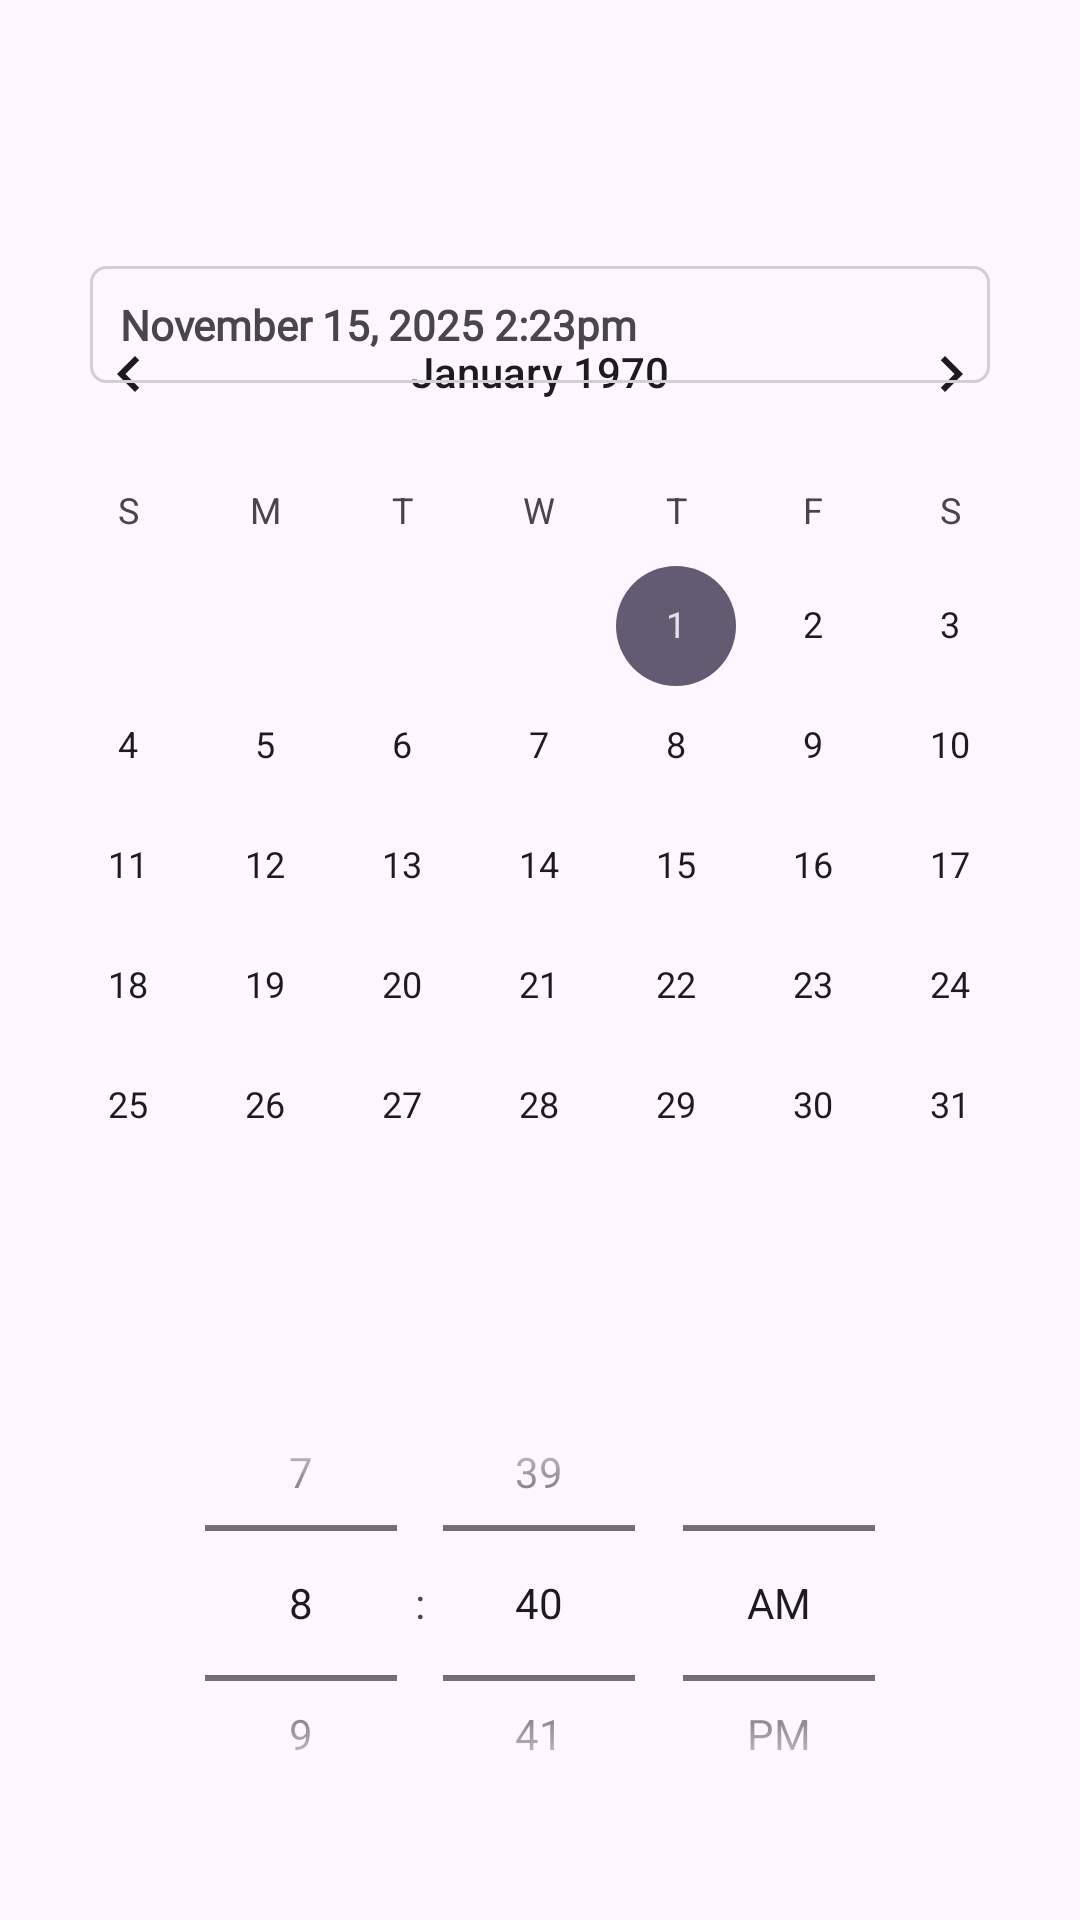

Android layout source for this screen:
<!-- AndroidManifest.xml: application theme Theme.Sleepyconnect -->
<!-- res/layout/activity_date_time_picker.xml -->
<?xml version="1.0" encoding="utf-8"?>
<androidx.constraintlayout.widget.ConstraintLayout xmlns:android="http://schemas.android.com/apk/res/android"
    xmlns:app="http://schemas.android.com/apk/res-auto"
    xmlns:tools="http://schemas.android.com/tools"
    android:id="@+id/main"
    android:layout_width="match_parent"
    android:layout_height="match_parent"
    tools:context=".eventdetails.DateTimePickerActivity">

    <androidx.constraintlayout.widget.Guideline
        android:id="@+id/guideline"
        android:layout_width="wrap_content"
        android:layout_height="wrap_content"
        android:orientation="horizontal"
        app:layout_constraintGuide_percent="0.1" />

    <androidx.constraintlayout.widget.Guideline
        android:id="@+id/guideline2"
        android:layout_width="wrap_content"
        android:layout_height="wrap_content"
        android:orientation="horizontal"
        app:layout_constraintGuide_percent="0.67" />

    <CalendarView
        android:id="@+id/calendarView"
        android:layout_width="0dp"
        android:layout_height="wrap_content"
        app:layout_constraintBottom_toTopOf="@+id/guideline2"
        app:layout_constraintEnd_toEndOf="parent"
        app:layout_constraintStart_toStartOf="parent" />

    <TimePicker
        android:id="@+id/timePicker"
        android:layout_width="0dp"
        android:layout_height="0dp"
        android:padding="24dp"
        android:timePickerMode="spinner"
        app:layout_constraintBottom_toBottomOf="parent"
        app:layout_constraintEnd_toEndOf="parent"
        app:layout_constraintStart_toStartOf="parent"
        app:layout_constraintTop_toTopOf="@+id/guideline2" />

    <androidx.constraintlayout.widget.Guideline
        android:id="@+id/guideline4"
        android:layout_width="wrap_content"
        android:layout_height="wrap_content"
        android:orientation="horizontal"
        app:layout_constraintGuide_begin="152dp" />

    <TextView
        android:id="@+id/textView2"
        android:layout_width="0dp"
        android:layout_height="wrap_content"
        android:background="@drawable/light_text_border"
        android:fontFamily="@font/roboto_medium"
        android:padding="10dp"
        android:text="November 15, 2025 2:23pm"
        android:textColor="@color/blue"
        android:textStyle="bold"
        app:layout_constraintBottom_toTopOf="@+id/guideline4"
        app:layout_constraintEnd_toStartOf="@+id/guideline7"
        app:layout_constraintHorizontal_bias="0.06"
        app:layout_constraintStart_toStartOf="@+id/guideline6"
        app:layout_constraintTop_toTopOf="@+id/guideline" />

    <androidx.constraintlayout.widget.Guideline
        android:id="@+id/guideline6"
        android:layout_width="wrap_content"
        android:layout_height="wrap_content"
        android:orientation="vertical"
        app:layout_constraintGuide_begin="@dimen/width_gutter" />

    <androidx.constraintlayout.widget.Guideline
        android:id="@+id/guideline7"
        android:layout_width="wrap_content"
        android:layout_height="wrap_content"
        android:orientation="vertical"
        app:layout_constraintGuide_end="@dimen/width_gutter" />

</androidx.constraintlayout.widget.ConstraintLayout>
<!-- resources referenced by this layout -->
<resources>
  <dimen name="width_gutter">30dp</dimen>
  <!-- drawable light_text_border (drawable) -->
  <?xml version="1.0" encoding="utf-8"?>
  <shape xmlns:android="http://schemas.android.com/apk/res/android"
      android:shape="rectangle">
      <solid
          android:color="@android:color/transparent"/>
      <stroke
          android:width="1dp"
          android:color="@color/light_grey"/>
      <corners
          android:radius="@dimen/border_radius"/>
  </shape>
  <style name="Theme.Sleepyconnect" parent="Base.Theme.Sleepyconnect" />
  <color name="light_grey">#D2D0D0</color>
  <dimen name="border_radius">5dp</dimen>
  <style name="Base.Theme.Sleepyconnect" parent="Theme.Material3.DayNight">
          
          
      </style>
</resources>
